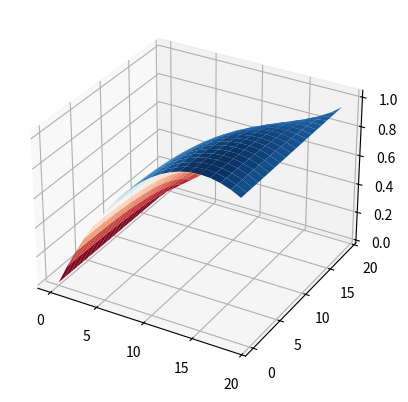

Source code (Python):
import numpy
import math
A=None
B=None
def homogenousdirichlet(mesh,f,fixed,g=lambda x:0,h=lambda x:0):
    node_map=[]
    n_free_nodes=0
    for i in range(0,len(mesh.nodes)):
        if fixed(i):
            node_map.append(-1)
        else:
            node_map.append(n_free_nodes)
            n_free_nodes+=1
    global A,B
    A=numpy.zeros((n_free_nodes,n_free_nodes))
    B=numpy.zeros(n_free_nodes);
    for triangle in mesh.triangles:
        gradients=[]
        solute=[]
        for i in range(0,3):
            solute.append(mesh.nodes[triangle[i]]+[1])
        for i in range(0,3):
            basis=[0]*3
            basis[i]=1
            gradients.append(numpy.linalg.solve(numpy.matrix(solute),numpy.array(basis))[:2])
        area=abs(numpy.cross(numpy.subtract(solute[1][:2],solute[0][:2]),numpy.subtract(solute[2][:2],solute[0][:2])))/2
        for i in range(0,3):
            for j in range(i,3):
                if fixed(triangle[i]) or fixed(triangle[j]):
                    continue
                addition=numpy.dot(gradients[i],gradients[j])*area;
                A[node_map[triangle[i]],node_map[triangle[j]]]+=addition
                if i!=j:
                    A[node_map[triangle[j]],node_map[triangle[i]]]+=addition
                
                dL=numpy.linalg.norm(numpy.subtract(solute[i][:2],solute[j][:2]))
                addition=(h(triangle[i])+h(triangle[j]))*dL/2
                B[node_map[triangle[i]]]+=addition
                B[node_map[triangle[i]]]+=addition
                
        area=abs(numpy.cross(numpy.subtract(solute[1][:2],solute[0][:2]),numpy.subtract(solute[2][:2],solute[0][:2])))/2
        centroid=[(solute[0][0]+solute[1][0]+solute[2][0])/3,(solute[0][1]+solute[1][1]+solute[2][1])/3]
        for vertex in triangle:
            if fixed(vertex):
                continue
            B[node_map[vertex]]+=area*f(centroid[0],centroid[1])/3
        G_gradient=numpy.zeros(2)
        for i in range(0,3):
            if fixed(triangle[i]):
                G_gradient=numpy.add(G_gradient,g(triangle[i])*gradients[i])
        for i in range(0,3):
            if not fixed(triangle[i]):
                B[node_map[triangle[i]]]-=area*numpy.dot(gradients[i],G_gradient)
    print("A:\n",A,"\nB:\n",B)
    return numpy.linalg.solve(A,B)
    
class mesh:
    nodes=[]
    triangles=[]

test_mesh=mesh()
L1=20
L2=20
for i in range(0,L1):
    for j in range(0,L2):
        test_mesh.nodes.append([i/L1,j/L2])
        if (i!=0) and (j!=0):
            v00=L2*(i-1)+j-1
            v01=L2*(i-1)+j
            v11=L2*i+j
            v10=L2*i+j-1
            test_mesh.triangles+=[[v00,v01,v11],[v00,v11,v10]]
def test_fixed(i):
    #return 0
    if i>L2*(L1-1) or i%L2==0 or (i+1)%L2==0:
        return 1
    else:
        return 0
def test_g(i):
    if i<L2:
        return i/L2
    elif (i+1)%L2==0:
        #return (1-i/L2/L1)
        return (L2-1)/L2
    elif i>L2*(L1-1):
        #return (1-(i-L2*(L1-1))/L2)
        return (i-L2*(L1-1))/L2
    elif i%L2==0:
        #return i/L2/L1
        return 0
def test_f(x,y):
    return 4
    if x>y:
        return 1
    else:
        return 0
    #return (x-L1/2)*1+(y-L2/2)*4
    if x>L1/2:
        return 1
    else:
        return 0
def test_h(i):
    return 0
    if i<L2:
        return 100
    else:
        return 0
solve=homogenousdirichlet(test_mesh,test_f,test_fixed,test_g,test_h)

import matplotlib.pyplot as plt
from matplotlib import cm
from mpl_toolkits import mplot3d

bafar=0
b = numpy.arange(bafar, L2-bafar, 1)
d = numpy.arange(bafar, L1-bafar, 1)
nu = numpy.zeros( (b.size, d.size) )
counter= 0

for i in range(bafar,L1-bafar):
    for j in range(bafar,L2-bafar):
        if not test_fixed(i*L2+j):
            nu[i-bafar][j-bafar]=solve[counter]
            counter+=1
        else:
            nu[i-bafar][j-bafar]=test_g(i*L2+j)

X, Y = numpy.meshgrid(d, b)

fig = plt.figure()
ax = fig.add_subplot(111, projection='3d')
ax.set_proj_type('persp')
ax.plot_surface(X, Y, nu,cmap=cm.RdBu)
plt.show()
